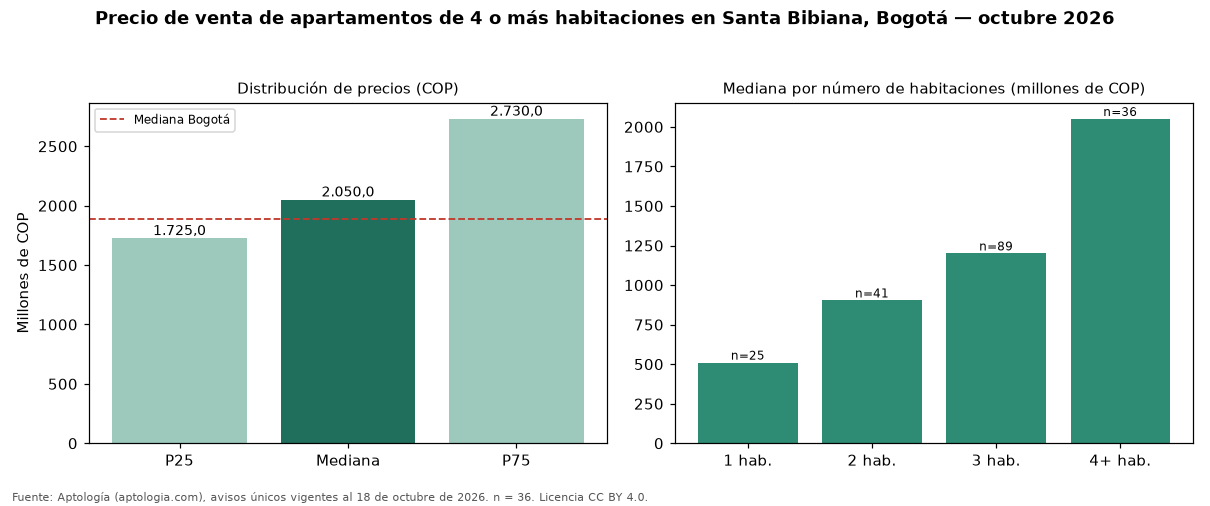

Data behind this chart, as committed beside it:
seccion, metrica, valor_cop, n
precio, p25, 1725000000, 36
precio, mediana, 2050000000, 36
precio, p75, 2730000000, 36
cop_por_m2, p25, 6670425, 36
cop_por_m2, mediana, 7153186, 36
cop_por_m2, p75, 8066502, 36
area, area_mediana_m2, 289.6, 36
habitaciones, 1, 510000000, 25
habitaciones, 2, 903000000, 41
habitaciones, 3, 1200000000, 89
habitaciones, 4+, 2050000000, 36
administracion, mediana, 1707000, 36
estrato, moda, 6, 
parqueadero, porcentaje_con_parqueadero, 100.0, 36
ciudad, mediana_ciudad, 1890000000, 4388
ciudad, mediana_cop_por_m2_ciudad, 7311919, 4388
